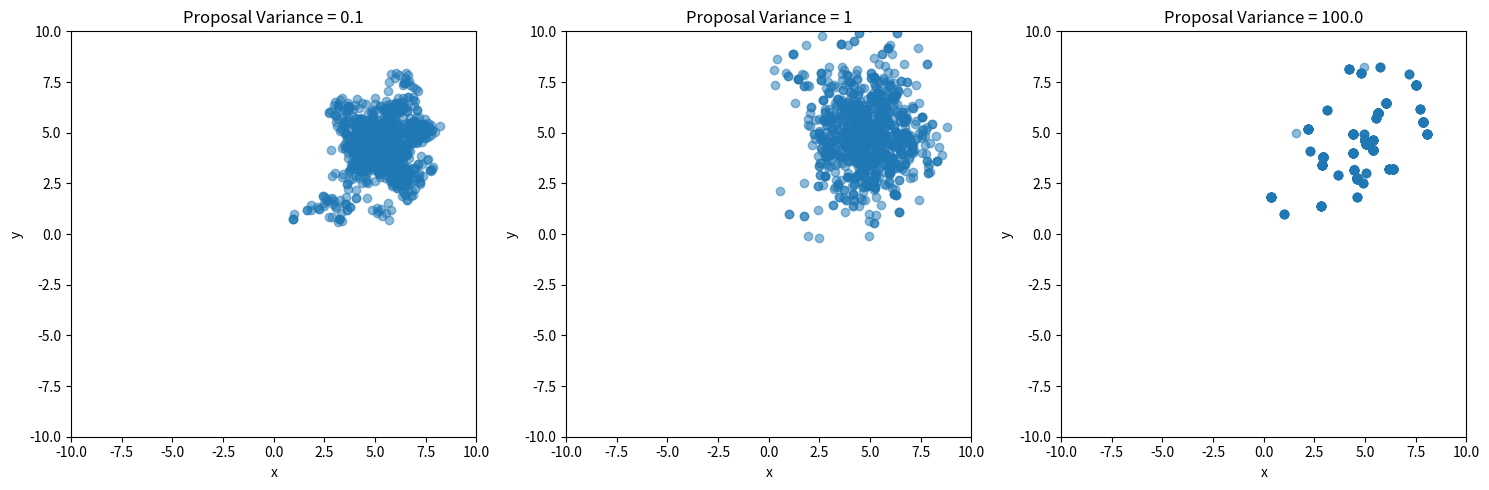

Here is the Python script that generated this plot:
import numpy as np
import matplotlib.pyplot as plt

def target_distribution(x, mean, covariance_matrix):
    """
    Computes the probability density function of the target distribution at a given point x.

    Args:
        x (numpy.ndarray): Point at which to evaluate the PDF.
        mean (numpy.ndarray): Mean vector of the Gaussian distribution.
        covariance_matrix (numpy.ndarray): Covariance matrix of the Gaussian distribution.

    Returns:
        float: Probability density function value at point x.
    """
    return np.exp(-0.5 * (x - mean).T @ np.linalg.inv(covariance_matrix) @ (x - mean))

def metropolis_hastings(initial_state, num_samples, proposal_variance, mean, covariance_matrix):
    """
    Runs the Metropolis-Hastings MCMC algorithm to generate samples from the target distribution.

    Args:
        initial_state (numpy.ndarray): Initial state of the Markov chain.
        num_samples (int): Number of samples to generate.
        proposal_variance (float): Variance of the Gaussian proposal distribution.
        mean (numpy.ndarray): Mean vector of the Gaussian target distribution.
        covariance_matrix (numpy.ndarray): Covariance matrix of the Gaussian target distribution.

    Returns:
        numpy.ndarray: Array of generated samples.
    """
    current_state = initial_state
    samples = [current_state]

    for _ in range(num_samples):
        # Propose a new sample using a Gaussian proposal distribution
        proposal = np.random.multivariate_normal(current_state, proposal_variance * np.eye(2))

        # Calculate acceptance ratio
        acceptance_ratio = min(1, target_distribution(proposal, mean, covariance_matrix) /
                                    target_distribution(current_state, mean, covariance_matrix))

        # Accept or reject the proposed sample
        if np.random.rand() < acceptance_ratio:
            current_state = proposal
        samples.append(current_state)

    return np.array(samples)

if __name__ == "__main__":
    # Define the parameters for the Gaussian distribution
    mean = np.array([5, 5])
    covariance_matrix = np.array([[2, 0], [0, 3]])

    # Initial state
    initial_state = np.array([1, 1])

    # Number of samples to generate
    num_samples = 1000

    # Varying proposal variances
    proposal_variances = [1e-1, 1, 1e2]

    # Plot the results for different proposal variances
    plt.figure(figsize=(15, 5))
    for i, proposal_variance in enumerate(proposal_variances):
        samples = metropolis_hastings(initial_state, num_samples, proposal_variance, mean, covariance_matrix)

        # Plot the samples
        plt.subplot(1, 3, i + 1)
        plt.scatter(samples[:, 0], samples[:, 1], alpha=0.5)
        plt.title(f'Proposal Variance = {proposal_variance}')
        plt.xlabel('x')
        plt.ylabel('y')
        plt.xlim(-10, 10)
        plt.ylim(-10, 10)

    plt.tight_layout()
    plt.show()
